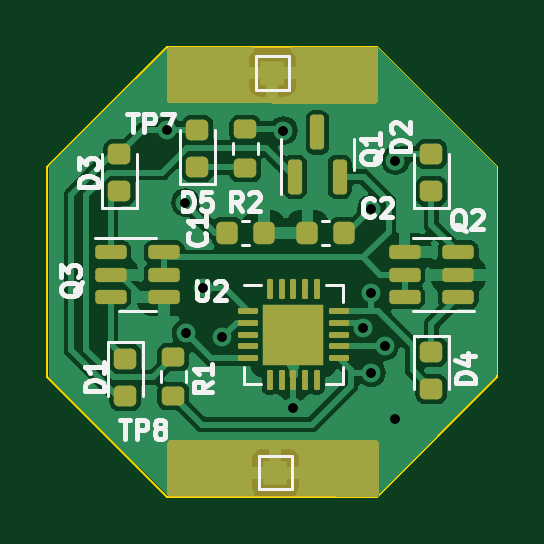
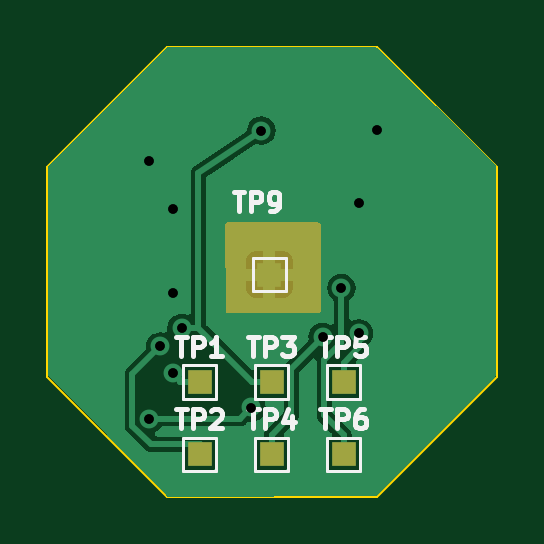
Circuit board: 12 layer files. Board 19.1 x 19.1 mm.
- bottom_copper: ring_pcb_IR-B_Cu.gbr (22786 bytes)
- bottom_mask: ring_pcb_IR-B_Mask.gbr (1315 bytes)
- paste: ring_pcb_IR-B_Paste.gbr (469 bytes)
- bottom_silk: ring_pcb_IR-B_Silkscreen.gbr (11420 bytes)
- outline: ring_pcb_IR-Edge_Cuts.gbr (745 bytes)
- top_copper: ring_pcb_IR-F_Cu.gbr (60172 bytes)
- top_mask: ring_pcb_IR-F_Mask.gbr (5010 bytes)
- paste: ring_pcb_IR-F_Paste.gbr (4080 bytes)
- top_silk: ring_pcb_IR-F_Silkscreen.gbr (22581 bytes)
- drill: ring_pcb_IR-NPTH.drl (281 bytes)
- drill: ring_pcb_IR-PTH.drl (542 bytes)
- drill: ring_pcb_IR.drl (544 bytes)

=== bottom_copper: ring_pcb_IR-B_Cu.gbr (22786 bytes, source omitted) ===
=== bottom_mask: ring_pcb_IR-B_Mask.gbr ===
%TF.GenerationSoftware,KiCad,Pcbnew,7.0.7*%
%TF.CreationDate,2023-11-23T23:21:53+10:30*%
%TF.ProjectId,ring_pcb_IR,72696e67-5f70-4636-925f-49522e6b6963,rev?*%
%TF.SameCoordinates,Original*%
%TF.FileFunction,Soldermask,Bot*%
%TF.FilePolarity,Negative*%
%FSLAX46Y46*%
G04 Gerber Fmt 4.6, Leading zero omitted, Abs format (unit mm)*
G04 Created by KiCad (PCBNEW 7.0.7) date 2023-11-23 23:21:53*
%MOMM*%
%LPD*%
G01*
G04 APERTURE LIST*
%ADD10R,1.000000X1.000000*%
G04 APERTURE END LIST*
D10*
%TO.C,TP5*%
X133500400Y-115798600D03*
%TD*%
%TO.C,TP2*%
X139600400Y-118848600D03*
%TD*%
%TO.C,TP4*%
X136550400Y-118848600D03*
%TD*%
%TO.C,TP9*%
X136652000Y-111252000D03*
%TD*%
%TO.C,TP1*%
X139600400Y-115798600D03*
%TD*%
%TO.C,TP3*%
X136550400Y-115798600D03*
%TD*%
%TO.C,TP6*%
X133500400Y-118848600D03*
%TD*%
G36*
X138473815Y-109061885D02*
G01*
X138519570Y-109114689D01*
X138530773Y-109167021D01*
X138507016Y-112754421D01*
X138486888Y-112821329D01*
X138433782Y-112866733D01*
X138383019Y-112877600D01*
X134591600Y-112877600D01*
X134524561Y-112857915D01*
X134478806Y-112805111D01*
X134467600Y-112753600D01*
X134467600Y-109166200D01*
X134487285Y-109099161D01*
X134540089Y-109053406D01*
X134591600Y-109042200D01*
X138406776Y-109042200D01*
X138473815Y-109061885D01*
G37*
M02*

=== paste: ring_pcb_IR-B_Paste.gbr ===
%TF.GenerationSoftware,KiCad,Pcbnew,7.0.7*%
%TF.CreationDate,2023-11-23T23:21:53+10:30*%
%TF.ProjectId,ring_pcb_IR,72696e67-5f70-4636-925f-49522e6b6963,rev?*%
%TF.SameCoordinates,Original*%
%TF.FileFunction,Paste,Bot*%
%TF.FilePolarity,Positive*%
%FSLAX46Y46*%
G04 Gerber Fmt 4.6, Leading zero omitted, Abs format (unit mm)*
G04 Created by KiCad (PCBNEW 7.0.7) date 2023-11-23 23:21:53*
%MOMM*%
%LPD*%
G01*
G04 APERTURE LIST*
G04 APERTURE END LIST*
M02*

=== bottom_silk: ring_pcb_IR-B_Silkscreen.gbr (11420 bytes, source omitted) ===
=== outline: ring_pcb_IR-Edge_Cuts.gbr ===
%TF.GenerationSoftware,KiCad,Pcbnew,7.0.7*%
%TF.CreationDate,2023-11-23T23:21:53+10:30*%
%TF.ProjectId,ring_pcb_IR,72696e67-5f70-4636-925f-49522e6b6963,rev?*%
%TF.SameCoordinates,Original*%
%TF.FileFunction,Profile,NP*%
%FSLAX46Y46*%
G04 Gerber Fmt 4.6, Leading zero omitted, Abs format (unit mm)*
G04 Created by KiCad (PCBNEW 7.0.7) date 2023-11-23 23:21:53*
%MOMM*%
%LPD*%
G01*
G04 APERTURE LIST*
%TA.AperFunction,Profile*%
%ADD10C,0.100000*%
%TD*%
G04 APERTURE END LIST*
D10*
X146050000Y-106680000D02*
X146050000Y-115570000D01*
X140970000Y-120650000D01*
X132080000Y-120650000D01*
X127000000Y-115570000D01*
X127000000Y-106680000D01*
X132080000Y-101600000D01*
X140970000Y-101600000D01*
X146050000Y-106680000D01*
M02*

=== top_copper: ring_pcb_IR-F_Cu.gbr (60172 bytes, source omitted) ===
=== top_mask: ring_pcb_IR-F_Mask.gbr ===
%TF.GenerationSoftware,KiCad,Pcbnew,7.0.7*%
%TF.CreationDate,2023-11-23T23:21:53+10:30*%
%TF.ProjectId,ring_pcb_IR,72696e67-5f70-4636-925f-49522e6b6963,rev?*%
%TF.SameCoordinates,Original*%
%TF.FileFunction,Soldermask,Top*%
%TF.FilePolarity,Negative*%
%FSLAX46Y46*%
G04 Gerber Fmt 4.6, Leading zero omitted, Abs format (unit mm)*
G04 Created by KiCad (PCBNEW 7.0.7) date 2023-11-23 23:21:53*
%MOMM*%
%LPD*%
G01*
G04 APERTURE LIST*
G04 Aperture macros list*
%AMRoundRect*
0 Rectangle with rounded corners*
0 $1 Rounding radius*
0 $2 $3 $4 $5 $6 $7 $8 $9 X,Y pos of 4 corners*
0 Add a 4 corners polygon primitive as box body*
4,1,4,$2,$3,$4,$5,$6,$7,$8,$9,$2,$3,0*
0 Add four circle primitives for the rounded corners*
1,1,$1+$1,$2,$3*
1,1,$1+$1,$4,$5*
1,1,$1+$1,$6,$7*
1,1,$1+$1,$8,$9*
0 Add four rect primitives between the rounded corners*
20,1,$1+$1,$2,$3,$4,$5,0*
20,1,$1+$1,$4,$5,$6,$7,0*
20,1,$1+$1,$6,$7,$8,$9,0*
20,1,$1+$1,$8,$9,$2,$3,0*%
G04 Aperture macros list end*
%ADD10RoundRect,0.200000X0.275000X-0.200000X0.275000X0.200000X-0.275000X0.200000X-0.275000X-0.200000X0*%
%ADD11RoundRect,0.225000X-0.225000X-0.250000X0.225000X-0.250000X0.225000X0.250000X-0.225000X0.250000X0*%
%ADD12RoundRect,0.150000X0.150000X-0.587500X0.150000X0.587500X-0.150000X0.587500X-0.150000X-0.587500X0*%
%ADD13RoundRect,0.218750X0.256250X-0.218750X0.256250X0.218750X-0.256250X0.218750X-0.256250X-0.218750X0*%
%ADD14RoundRect,0.218750X-0.256250X0.218750X-0.256250X-0.218750X0.256250X-0.218750X0.256250X0.218750X0*%
%ADD15R,1.000000X1.000000*%
%ADD16RoundRect,0.150000X0.512500X0.150000X-0.512500X0.150000X-0.512500X-0.150000X0.512500X-0.150000X0*%
%ADD17RoundRect,0.062500X-0.362500X-0.062500X0.362500X-0.062500X0.362500X0.062500X-0.362500X0.062500X0*%
%ADD18RoundRect,0.062500X-0.062500X-0.362500X0.062500X-0.362500X0.062500X0.362500X-0.062500X0.362500X0*%
%ADD19R,2.600000X2.600000*%
%ADD20RoundRect,0.225000X0.225000X0.250000X-0.225000X0.250000X-0.225000X-0.250000X0.225000X-0.250000X0*%
%ADD21RoundRect,0.150000X-0.512500X-0.150000X0.512500X-0.150000X0.512500X0.150000X-0.512500X0.150000X0*%
G04 APERTURE END LIST*
D10*
%TO.C,R1*%
X132334000Y-116395000D03*
X132334000Y-114745000D03*
%TD*%
D11*
%TO.C,C1*%
X134607000Y-109474000D03*
X136157000Y-109474000D03*
%TD*%
D12*
%TO.C,Q1*%
X137480000Y-107109500D03*
X139380000Y-107109500D03*
X138430000Y-105234500D03*
%TD*%
D13*
%TO.C,D3*%
X130048000Y-107721500D03*
X130048000Y-106146500D03*
%TD*%
D14*
%TO.C,D1*%
X130302000Y-114808000D03*
X130302000Y-116383000D03*
%TD*%
%TO.C,D4*%
X143256000Y-114528500D03*
X143256000Y-116103500D03*
%TD*%
D15*
%TO.C,TP7*%
X136525000Y-102717600D03*
%TD*%
%TO.C,TP8*%
X136652000Y-119634000D03*
%TD*%
D16*
%TO.C,Q2*%
X144393500Y-112202000D03*
X144393500Y-111252000D03*
X144393500Y-110302000D03*
X142118500Y-110302000D03*
X142118500Y-111252000D03*
X142118500Y-112202000D03*
%TD*%
D13*
%TO.C,D2*%
X143256000Y-107721500D03*
X143256000Y-106146500D03*
%TD*%
D17*
%TO.C,U2*%
X135489000Y-112792000D03*
X135489000Y-113292000D03*
X135489000Y-113792000D03*
X135489000Y-114292000D03*
X135489000Y-114792000D03*
D18*
X136414000Y-115717000D03*
X136914000Y-115717000D03*
X137414000Y-115717000D03*
X137914000Y-115717000D03*
X138414000Y-115717000D03*
D17*
X139339000Y-114792000D03*
X139339000Y-114292000D03*
X139339000Y-113792000D03*
X139339000Y-113292000D03*
X139339000Y-112792000D03*
D18*
X138414000Y-111867000D03*
X137914000Y-111867000D03*
X137414000Y-111867000D03*
X136914000Y-111867000D03*
X136414000Y-111867000D03*
D19*
X137414000Y-113792000D03*
%TD*%
D20*
%TO.C,C2*%
X139560600Y-109474000D03*
X138010600Y-109474000D03*
%TD*%
D21*
%TO.C,Q3*%
X129672500Y-110302000D03*
X129672500Y-111252000D03*
X129672500Y-112202000D03*
X131947500Y-112202000D03*
X131947500Y-111252000D03*
X131947500Y-110302000D03*
%TD*%
D13*
%TO.C,D5*%
X133350000Y-106705500D03*
X133350000Y-105130500D03*
%TD*%
D10*
%TO.C,R2*%
X135382000Y-106743000D03*
X135382000Y-105093000D03*
%TD*%
G36*
X140963543Y-118256847D02*
G01*
X141009448Y-118309520D01*
X141020800Y-118361352D01*
X141020800Y-120526000D01*
X141001115Y-120593039D01*
X140948311Y-120638794D01*
X140896800Y-120650000D01*
X132204000Y-120650000D01*
X132136961Y-120630315D01*
X132091206Y-120577511D01*
X132080000Y-120526000D01*
X132080000Y-118386047D01*
X132099685Y-118319008D01*
X132152489Y-118273253D01*
X132203648Y-118262048D01*
X140896448Y-118237353D01*
X140963543Y-118256847D01*
G37*
G36*
X140938439Y-101619685D02*
G01*
X140984194Y-101672489D01*
X140995400Y-101724000D01*
X140995400Y-103888647D01*
X140975715Y-103955686D01*
X140922911Y-104001441D01*
X140871048Y-104012646D01*
X132178248Y-103987951D01*
X132111264Y-103968077D01*
X132065660Y-103915143D01*
X132054600Y-103863952D01*
X132054600Y-101724000D01*
X132074285Y-101656961D01*
X132127089Y-101611206D01*
X132178600Y-101600000D01*
X140871400Y-101600000D01*
X140938439Y-101619685D01*
G37*
M02*

=== paste: ring_pcb_IR-F_Paste.gbr (4080 bytes, source withheld) ===
=== top_silk: ring_pcb_IR-F_Silkscreen.gbr (22581 bytes, source omitted) ===
=== drill: ring_pcb_IR-NPTH.drl ===
M48
; DRILL file {KiCad 7.0.7} date Thu Nov 23 23:22:23 2023
; FORMAT={-:-/ absolute / inch / decimal}
; #@! TF.CreationDate,2023-11-23T23:22:23+10:30
; #@! TF.GenerationSoftware,Kicad,Pcbnew,7.0.7
; #@! TF.FileFunction,NonPlated,1,2,NPTH
FMAT,2
INCH
%
G90
G05
T0
M30

=== drill: ring_pcb_IR-PTH.drl ===
M48
; DRILL file {KiCad 7.0.7} date Thu Nov 23 23:22:23 2023
; FORMAT={-:-/ absolute / inch / decimal}
; #@! TF.CreationDate,2023-11-23T23:22:23+10:30
; #@! TF.GenerationSoftware,Kicad,Pcbnew,7.0.7
; #@! TF.FileFunction,Plated,1,2,PTH
FMAT,2
INCH
; #@! TA.AperFunction,Plated,PTH,ViaDrill
T1C0.0157
%
G90
G05
T1
X5.2Y-4.139
X5.23Y-4.26
X5.2307Y-4.478
X5.2601Y-4.4026
X5.2913Y-4.4845
X5.3935Y-4.14
X5.41Y-4.6015
X5.5264Y-4.4691
X5.54Y-4.5435
X5.54Y-4.27
X5.54Y-4.41
X5.5619Y-4.4997
X5.58Y-4.19
X5.58Y-4.62
T0
M30

=== drill: ring_pcb_IR.drl ===
M48
; DRILL file {KiCad 7.0.7} date Thu Nov 23 23:22:47 2023
; FORMAT={-:-/ absolute / inch / decimal}
; #@! TF.CreationDate,2023-11-23T23:22:47+10:30
; #@! TF.GenerationSoftware,Kicad,Pcbnew,7.0.7
; #@! TF.FileFunction,MixedPlating,1,2
FMAT,2
INCH
; #@! TA.AperFunction,Plated,PTH,ViaDrill
T1C0.0157
%
G90
G05
T1
X5.2Y-4.139
X5.23Y-4.26
X5.2307Y-4.478
X5.2601Y-4.4026
X5.2913Y-4.4845
X5.3935Y-4.14
X5.41Y-4.6015
X5.5264Y-4.4691
X5.54Y-4.5435
X5.54Y-4.27
X5.54Y-4.41
X5.5619Y-4.4997
X5.58Y-4.19
X5.58Y-4.62
T0
M30

